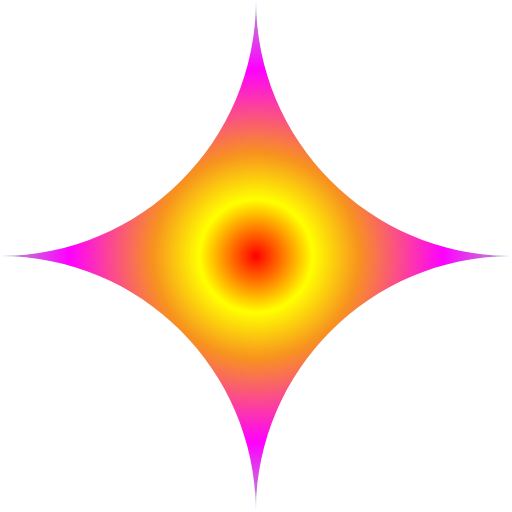
t = 0.00 s
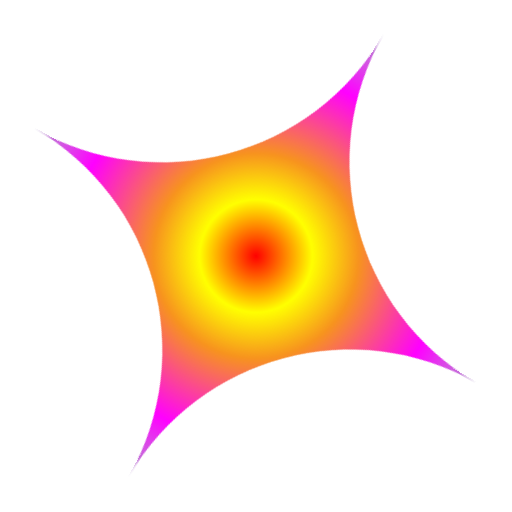
t = 1.67 s
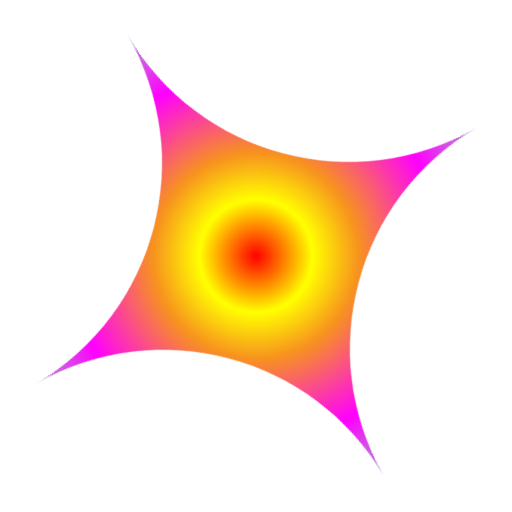
t = 3.33 s
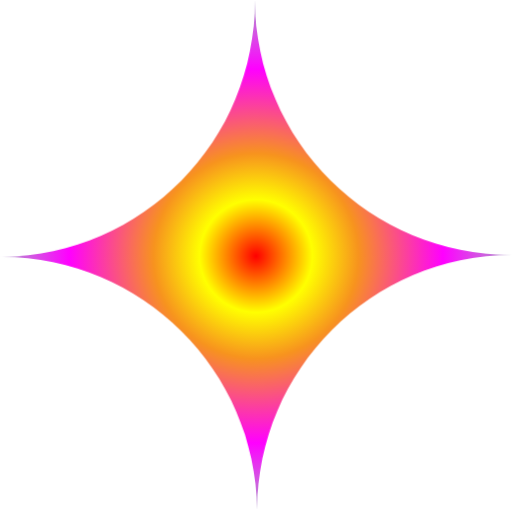
t = 5.00 s
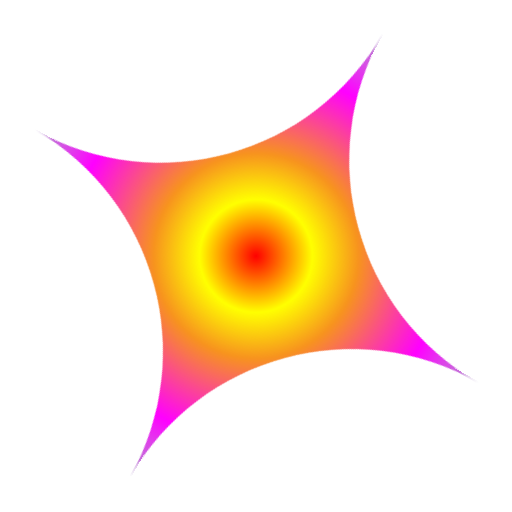
t = 6.67 s
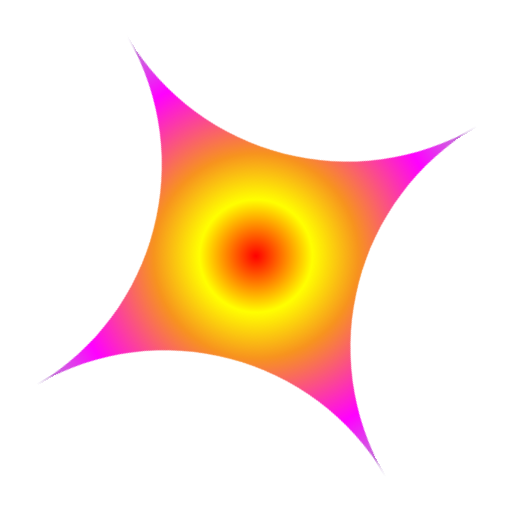
t = 8.33 s

The animated SVG that drew these frames (rendered in a browser with its animation timeline set to each time). Animation: 1 CSS @keyframes rule; frames cover the first 8.33 s, repeats indefinitely.

<?xml version="1.0" encoding="UTF-8"?>
<svg id="b" xmlns="http://www.w3.org/2000/svg" xmlns:xlink="http://www.w3.org/1999/xlink" viewBox="0 0 322.01 322.01">
    <defs>
        <style>
            .e{
                fill:url(#d);
            }
            .rotate{
                transform-origin: center;
                animation: rotation 20s infinite linear;
            }
            @keyframes rotation{
                from{
                    transform: rotate(0deg);
                }
                to{
                    transform: rotate(359deg);
                }
            }
        </style>
        <radialGradient id="d" cx="161.01" cy="161.01" fx="161.01" fy="161.01" r="161.01" gradientUnits="userSpaceOnUse">
            <stop offset="0" stop-color="red"/>
            <stop offset=".22" stop-color="#ff0"/>
            <stop offset=".4" stop-color="#f7931e"/>
            <stop offset=".73" stop-color="#f0f"/>
            <stop offset="1" stop-color="#aca1c9"/>
        </radialGradient>
        </defs>
    <g id="c" class="rotate">
        <path class="e" d="M322.01,161c-88.92,0-161.01,72.09-161.01,161.01,0-88.92-72.08-161.01-161-161.01C88.92,161,161,88.92,161,0c0,88.92,72.09,161,161.01,161Z"/>
    </g>
</svg>